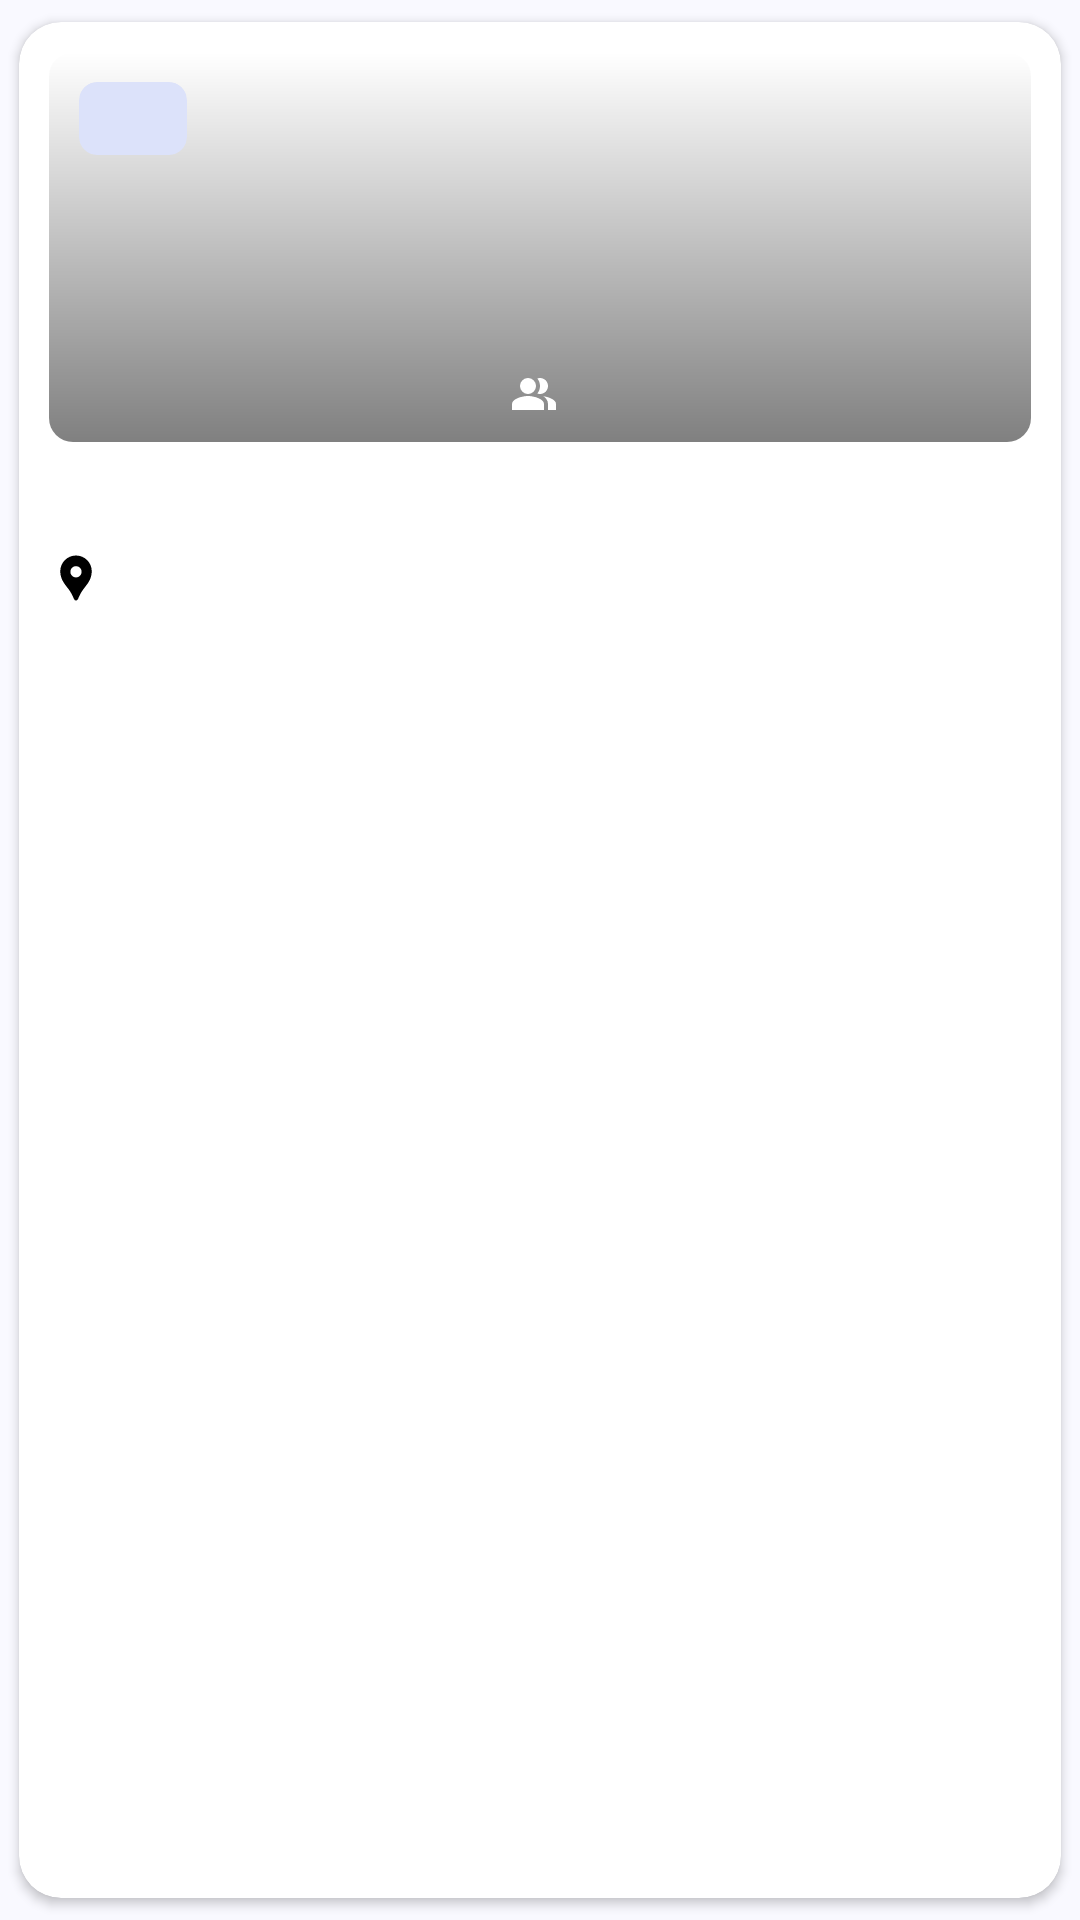

The Android layout XML behind this screen, and the referenced resources:
<!-- AndroidManifest.xml: application theme AppTheme -->
<!-- res/layout/upcoming_preview_item.xml -->
<?xml version="1.0" encoding="utf-8"?>
<androidx.cardview.widget.CardView xmlns:android="http://schemas.android.com/apk/res/android"
    xmlns:app="http://schemas.android.com/apk/res-auto"
    xmlns:tools="http://schemas.android.com/tools"
    android:layout_width="300dp"
    android:layout_height="wrap_content"
    android:elevation="0dp"
    app:cardCornerRadius="14dp"
    android:layout_gravity="center"
    app:cardUseCompatPadding="true"
    >

    <androidx.constraintlayout.widget.ConstraintLayout
        android:layout_width="match_parent"
        android:layout_height="match_parent"
        android:padding="10dp"
        >

        <androidx.cardview.widget.CardView
            android:id="@+id/cardview_image"
            android:layout_width="match_parent"
            android:layout_height="wrap_content"
            app:cardCornerRadius="8dp"
            app:cardElevation="0dp"
            app:layout_constraintEnd_toEndOf="parent"
            app:layout_constraintStart_toStartOf="parent"
            app:layout_constraintTop_toTopOf="parent"
            app:layout_constraintBottom_toTopOf="@id/event_name"
            >

            <androidx.constraintlayout.widget.ConstraintLayout
                android:layout_width="match_parent"
                android:layout_height="130dp">

                <ImageView
                    android:contentDescription="@string/master_image"
                    android:id="@+id/event_image"
                    android:layout_width="match_parent"
                    android:layout_height="match_parent"
                    android:scaleType="centerCrop"
                    app:layout_constraintBottom_toBottomOf="parent"
                    app:layout_constraintEnd_toEndOf="parent"
                    app:layout_constraintStart_toStartOf="parent"
                    app:layout_constraintTop_toTopOf="parent"
                    tools:src="@drawable/ic_launcher_background" />

                <LinearLayout
                    android:layout_width="match_parent"
                    android:layout_height="match_parent"
                    android:alpha="0.5"
                    android:background="@drawable/gradient_shape"
                    app:layout_constraintBottom_toBottomOf="parent"
                    app:layout_constraintLeft_toLeftOf="parent"
                    app:layout_constraintRight_toRightOf="parent"
                    app:layout_constraintTop_toTopOf="parent"
                    app:layout_constraintVertical_bias="0.0" />

                <ImageView
                    android:contentDescription="@string/participant"
                    android:id="@+id/participant_icon"
                    android:layout_width="16dp"
                    android:layout_height="16dp"
                    android:layout_marginBottom="8dp"
                    android:src="@drawable/people"
                    app:layout_constraintBottom_toBottomOf="parent"
                    app:layout_constraintEnd_toStartOf="@+id/event_quota"
                    app:layout_constraintHorizontal_bias="0.5"
                    app:layout_constraintHorizontal_chainStyle="packed"
                    app:layout_constraintStart_toStartOf="parent"
                    app:tint="@color/white" />

                <TextView
                    android:layout_marginStart="4dp"
                    android:id="@+id/event_quota"
                    android:layout_width="wrap_content"
                    android:layout_height="wrap_content"
                    android:textAlignment="center"
                    android:textColor="@color/white"
                    android:textSize="12sp"
                    android:textStyle="bold"
                    app:layout_constraintBottom_toBottomOf="@+id/participant_icon"
                    app:layout_constraintEnd_toEndOf="parent"
                    app:layout_constraintHorizontal_bias="0.5"
                    app:layout_constraintStart_toEndOf="@+id/participant_icon"
                    app:layout_constraintTop_toTopOf="@+id/participant_icon"
                    tools:text="200/1000" />

                <androidx.cardview.widget.CardView
                    android:backgroundTint="@color/category_bg"
                    android:layout_width="wrap_content"
                    android:layout_height="wrap_content"
                    android:layout_margin="10dp"
                    app:cardCornerRadius="6dp"
                    app:cardElevation="0dp"
                    android:id="@+id/event_category_container"
                    app:layout_constraintStart_toStartOf="parent"
                    app:layout_constraintTop_toTopOf="parent">

                    <TextView
                        android:textStyle="bold"
                        android:textColor="@color/black"
                        android:id="@+id/event_categoty"
                        android:layout_width="wrap_content"
                        android:layout_height="wrap_content"
                        android:layout_marginHorizontal="18dp"
                        android:layout_marginVertical="4dp"
                        android:textSize="12sp"
                        tools:text="@string/event_category" />

                </androidx.cardview.widget.CardView>

            </androidx.constraintlayout.widget.ConstraintLayout>

        </androidx.cardview.widget.CardView>

        <TextView
            android:id="@+id/event_name"
            android:layout_width="0dp"
            android:textSize="18sp"
            android:textStyle="bold"
            android:layout_marginTop="6dp"
            android:layout_height="wrap_content"
            tools:text="@string/event_name"
            android:maxLines="2"
            android:ellipsize="end"
            app:layout_constraintEnd_toEndOf="parent"
            app:layout_constraintStart_toStartOf="parent"
            app:layout_constraintTop_toBottomOf="@id/cardview_image"

            />

        <ImageView
            android:contentDescription="@string/location"
            android:id="@+id/location_icon"
            android:layout_marginTop="6dp"
            android:layout_width="wrap_content"
            android:layout_height="wrap_content"
            android:src="@drawable/location"
            app:layout_constraintStart_toStartOf="parent"
            app:layout_constraintTop_toBottomOf="@+id/event_name" />

        <TextView
            android:id="@+id/event_location"
            android:layout_width="0dp"
            android:layout_height="wrap_content"
            android:layout_marginStart="4dp"
            android:textSize="14sp"
            app:layout_constraintBottom_toBottomOf="@id/location_icon"
            app:layout_constraintEnd_toEndOf="parent"
            app:layout_constraintStart_toEndOf="@id/location_icon"
            app:layout_constraintTop_toTopOf="@id/location_icon"
            tools:text="Online" />

        <ImageView
            android:contentDescription="@string/date"
            android:id="@+id/date_icon"
            android:layout_marginTop="6dp"
            android:layout_width="18dp"
            android:layout_height="18dp"
            android:src="@drawable/upcoming"
            app:layout_constraintStart_toStartOf="parent"
            app:layout_constraintTop_toBottomOf="@+id/location_icon" />

        <TextView
            android:id="@+id/event_date"
            android:layout_width="0dp"
            android:layout_height="wrap_content"
            android:layout_marginStart="4dp"
            android:textSize="14sp"
            app:layout_constraintBottom_toBottomOf="@id/date_icon"
            app:layout_constraintTop_toTopOf="@id/date_icon"
            app:layout_constraintStart_toEndOf="@id/date_icon"
            app:layout_constraintEnd_toEndOf="parent"
            tools:text="2024-10-11 16:00:00" />

    </androidx.constraintlayout.widget.ConstraintLayout>

</androidx.cardview.widget.CardView>
<!-- resources referenced by this layout -->
<resources>
  <color name="black">#FF000000</color>
  <color name="category_bg">#DCE2FA</color>
  <color name="white">#FFFFFFFF</color>
  <!-- drawable gradient_shape (drawable) -->
  <?xml version="1.0" encoding="utf-8"?>
  <shape
      xmlns:android="http://schemas.android.com/apk/res/android"
      android:shape="rectangle">
  
      <gradient
          android:type="linear"
          android:startColor="#000000"
          android:endColor="#00EE82EE"
          android:angle="90"
          />
  
  </shape>
  <string name="date">date</string>
  <string name="event_category">Seminar</string>
  <string name="event_name">Name of the event using 2 lines of text in textview</string>
  <string name="location">location</string>
  <string name="master_image">master_image</string>
  <string name="participant">participant</string>
  <color name="md_theme_primary">#415F91</color>
  <color name="md_theme_onPrimary">#FFFFFF</color>
  <color name="md_theme_primaryContainer">#D6E3FF</color>
  <color name="md_theme_onPrimaryContainer">#001B3E</color>
  <color name="md_theme_secondary">#565F71</color>
  <color name="md_theme_onSecondary">#FFFFFF</color>
  <color name="md_theme_secondaryContainer">#DAE2F9</color>
  <color name="md_theme_onSecondaryContainer">#131C2B</color>
  <color name="md_theme_tertiary">#705575</color>
  <color name="md_theme_onTertiary">#FFFFFF</color>
  <color name="md_theme_tertiaryContainer">#FAD8FD</color>
  <color name="md_theme_onTertiaryContainer">#28132E</color>
  <color name="md_theme_error">#BA1A1A</color>
  <color name="md_theme_onError">#FFFFFF</color>
  <color name="md_theme_errorContainer">#FFDAD6</color>
  <color name="md_theme_onErrorContainer">#410002</color>
  <color name="md_theme_background">#F9F9FF</color>
  <color name="md_theme_onBackground">#191C20</color>
  <color name="md_theme_surface">#F9F9FF</color>
  <color name="md_theme_onSurface">#191C20</color>
  <color name="md_theme_surfaceVariant">#E0E2EC</color>
  <color name="md_theme_onSurfaceVariant">#44474E</color>
  <color name="md_theme_outline">#74777F</color>
  <color name="md_theme_outlineVariant">#C4C6D0</color>
  <color name="md_theme_inverseSurface">#2E3036</color>
  <color name="md_theme_inverseOnSurface">#F0F0F7</color>
  <color name="md_theme_inversePrimary">#AAC7FF</color>
  <color name="md_theme_primaryFixed">#D6E3FF</color>
  <color name="md_theme_onPrimaryFixed">#001B3E</color>
  <color name="md_theme_primaryFixedDim">#AAC7FF</color>
  <color name="md_theme_onPrimaryFixedVariant">#284777</color>
  <color name="md_theme_secondaryFixed">#DAE2F9</color>
  <color name="md_theme_onSecondaryFixed">#131C2B</color>
  <color name="md_theme_secondaryFixedDim">#BEC6DC</color>
  <color name="md_theme_onSecondaryFixedVariant">#3E4759</color>
  <color name="md_theme_tertiaryFixed">#FAD8FD</color>
  <color name="md_theme_onTertiaryFixed">#28132E</color>
  <color name="md_theme_tertiaryFixedDim">#DDBCE0</color>
  <color name="md_theme_onTertiaryFixedVariant">#573E5C</color>
  <color name="md_theme_surfaceDim">#D9D9E0</color>
  <color name="md_theme_surfaceBright">#F9F9FF</color>
  <color name="md_theme_surfaceContainerLowest">#FFFFFF</color>
  <color name="md_theme_surfaceContainerLow">#F3F3FA</color>
  <color name="md_theme_surfaceContainer">#EDEDF4</color>
  <color name="md_theme_surfaceContainerHigh">#E7E8EE</color>
  <color name="md_theme_surfaceContainerHighest">#E2E2E9</color>
</resources>
